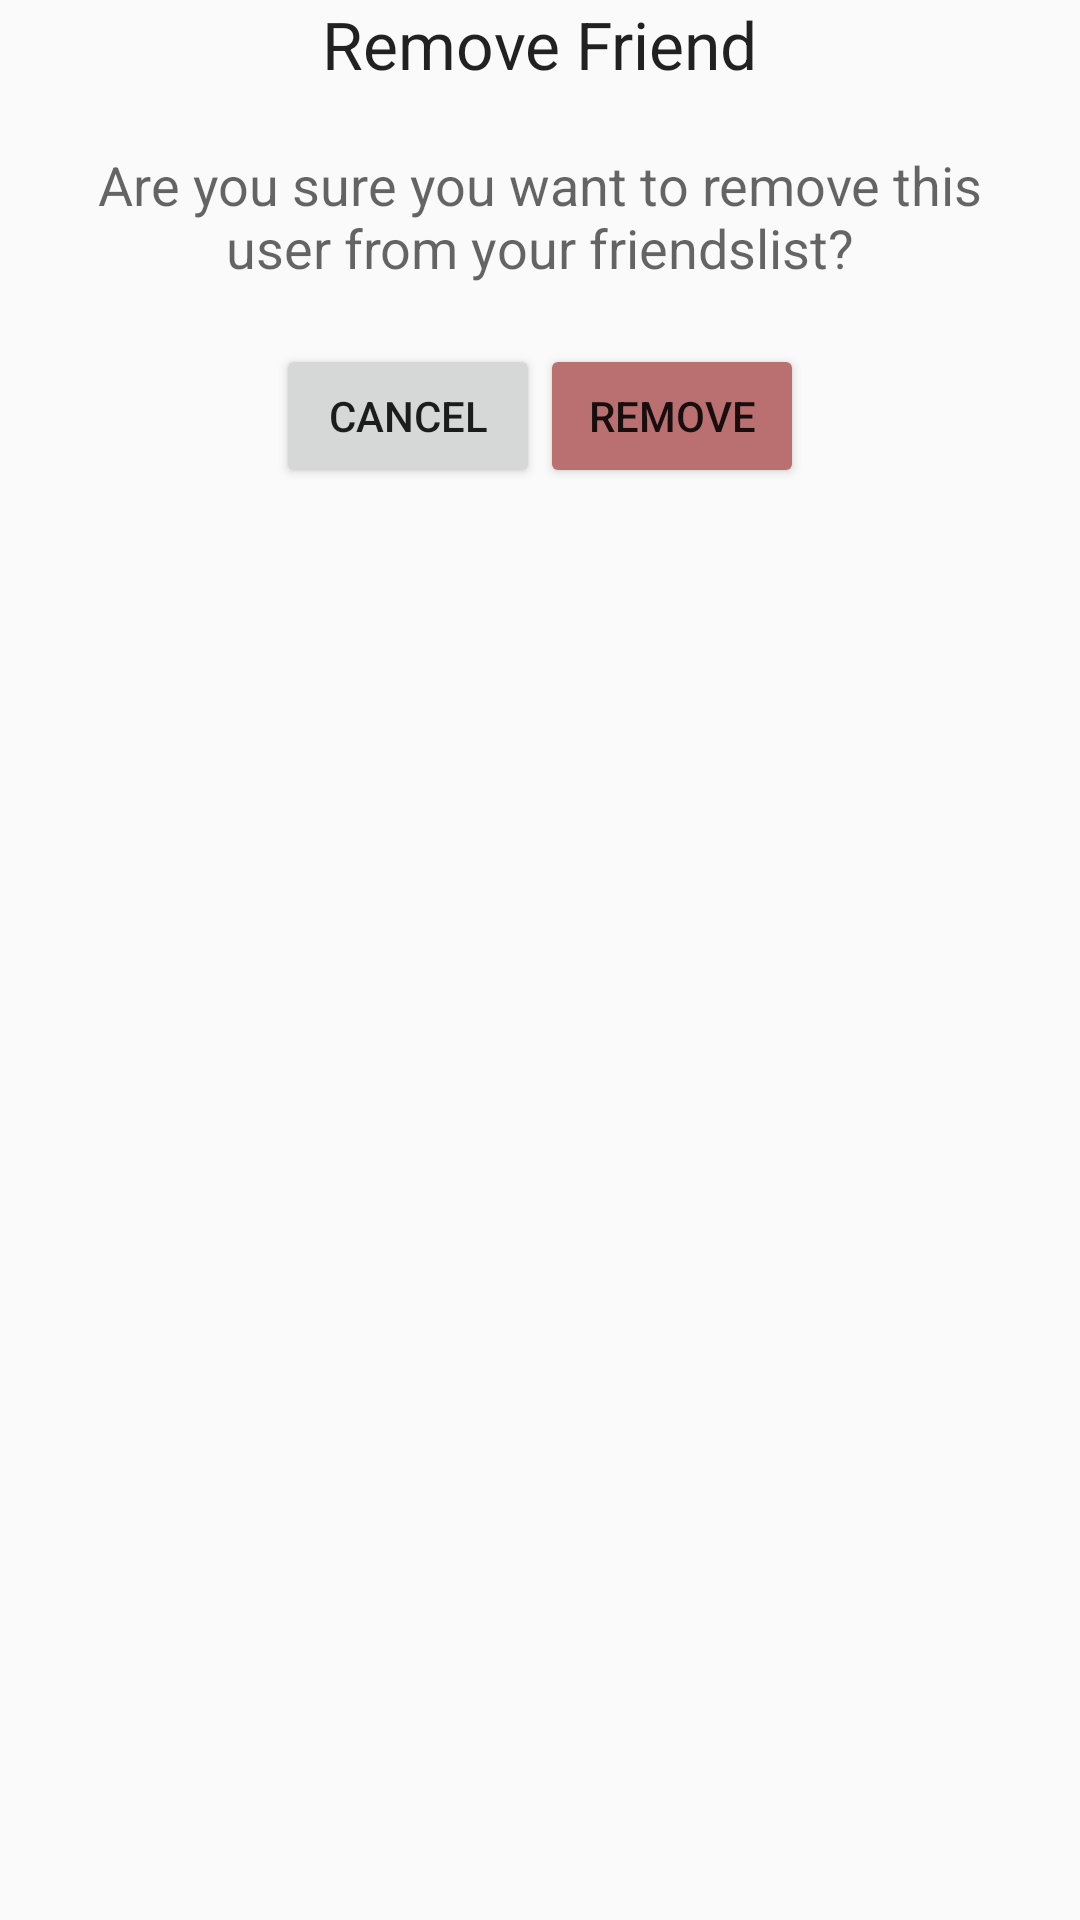

Reconstruct the res/layout file that produces this screen, plus the resources it refers to.
<!-- AndroidManifest.xml: application theme Theme.AppCompat.NoActionBar -->
<!-- res/layout/removefriend_layout.xml -->
<?xml version="1.0" encoding="utf-8"?>
<RelativeLayout xmlns:android="http://schemas.android.com/apk/res/android"
    android:layout_width="match_parent" android:layout_height="200dp">

    <LinearLayout
        android:orientation="vertical"
        android:layout_width="match_parent"
        android:layout_height="match_parent">

        <LinearLayout
            android:orientation="vertical"
            android:layout_width="fill_parent"
            android:layout_height="wrap_content"
            android:id="@+id/linearLayout2"
            android:gravity="center" >

            <TextView
                android:layout_width="wrap_content"
                android:layout_height="wrap_content"
                android:textAppearance="?android:attr/textAppearanceLarge"
                android:text="Remove Friend"
                android:id="@+id/textView2" />

            <TextView
                android:layout_width="wrap_content"
                android:layout_height="wrap_content"
                android:textAppearance="?android:attr/textAppearanceMedium"
                android:text="Are you sure you want to remove this user from your friendslist?"
                android:id="@+id/tvRemoveInfo"
                android:gravity="center"
                android:layout_margin="20dp" />

        </LinearLayout>

        <LinearLayout
            android:orientation="horizontal"
            android:layout_width="fill_parent"
            android:layout_height="wrap_content"
            android:gravity="center|center_horizontal">

            <Button
                android:layout_width="wrap_content"
                android:layout_height="wrap_content"
                android:text="Cancel"
                android:id="@+id/btnCancel" />

            <Button
                android:layout_width="wrap_content"
                android:layout_height="wrap_content"
                android:text="Remove"
                android:id="@+id/btnconfirmRemove"
                android:backgroundTint="#ba7070" />
        </LinearLayout>
    </LinearLayout>
</RelativeLayout>
<!-- resources referenced by this layout -->
<resources>
  <style name="Theme.AppCompat.NoActionBar" parent="Theme.AppCompat.Light.DarkActionBar">
          
          <item name="colorPrimary">@color/colorPrimary</item>
          <item name="colorPrimaryDark">@color/colorPrimaryDark</item>
          <item name="colorAccent">@color/colorAccent</item>
  
          <item name="windowNoTitle">true</item>
          <item name="windowActionBar">false</item>
  
  
      </style>
  <color name="colorPrimary">#dadada</color>
  <color name="colorPrimaryDark">#d9d9d9</color>
  <color name="colorAccent">#4261a1</color>
</resources>
